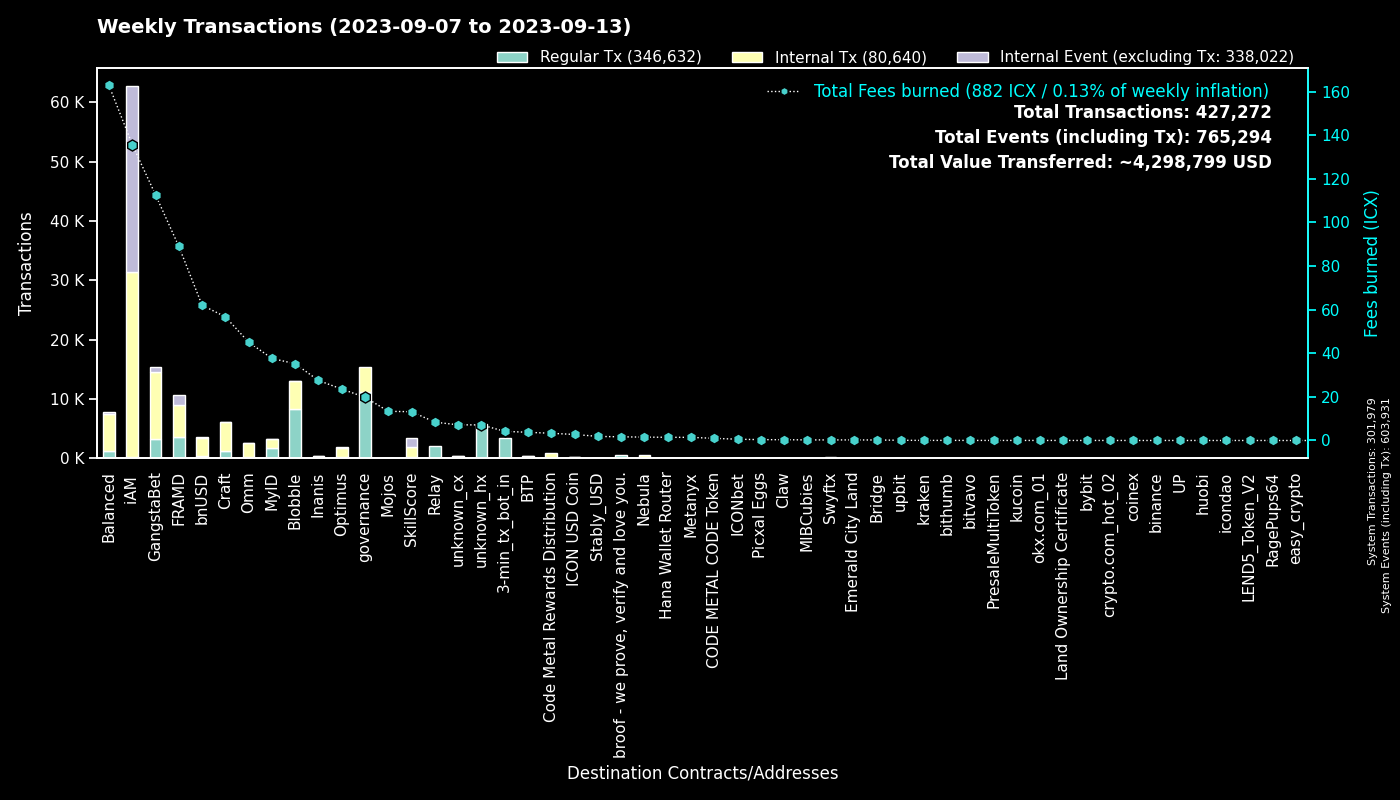

Source data for this figure (header and first rows):
to, Fees burned, Regular Tx, to_def, Internal Tx, Internal Event (excluding Tx), group
0, 0.0, 301945, System, 34, 301952, System
cx00000000000000000000000000000000000000…, 19.81, 11208, governance, 4250, 0, governance
cxf14dea1cff7ceb29a46e6d04533a08f84441e4…, 19.54, 4478, Blobble Stake Token, 4623, 2, Blobble
cxf2ca3b655a782f39227934d37ff3b77f9b1ebc…, 15.59, 3830, unknown_cx, 0, 0, Blobble
cx2aa9b28a657e3121b75d3d4fe65e569398645d…, 76.84, 3444, FRAMD Token, 4214, 235, FRAMD
hx11de4e28be4845de3ea392fd8d758655bf766c…, 4.2, 3360, 3-min_tx_bot_in, 0, 0, 3-min_tx_bot_in
cxca5faa5a71d986a2e84dd7e6f5ff791d29901e…, 8.399, 2047, Relay_4, 0, 0, Relay
cxe5c2c460364acc5f8c1d5ca925930043d8d9c9…, 6.121, 1314, GangstaBet Crown, 1358, 0, GangstaBet
cxba62bb61baf8dd8b6a04633fe33806547785a0…, 31.97, 1057, MyID_3, 946, 0, MyID
cx5a0af85407c69945eb318d4ac18e9e84218416…, 53.2, 1055, GangWar Simulation, 4344, 614, GangstaBet
cx69bcdf1753472c1444188ec3f5188657e30c83…, 1.682, 621, broof - we prove, verify and love you., 0, 0, broof - we prove, verify and love you.
cx694e8c9f1a05c8c3719f30d46b97697960e428…, 5.572, 591, MyID_2, 591, 0, MyID
cx9c4698411c6d9a780f605685153431dcda0460…, 5.663, 537, Auction, 1767, 0, Craft
cxd17316e24ee40f2ef8ed6f3a497311db1b3520…, 5.512, 388, GangstaVerse LootBox, 1702, 0, GangstaBet
cx88fd7df7ddff82f7cc735c871dc519838cb235…, 62.02, 338, bnUSD, 3007, 209, bnUSD
cx28b2ec885b50c8a93da752f2d0467a67127a70…, 29.34, 301, CROWN, 2853, 194, GangstaBet
cx7ecb16e4c143b95e01d05933c17cb986cfe618…, 22.1, 292, CraftRewards, 1635, 30, Craft
cx66d4d90f5f113eba575bf793570135f9b10cec…, 18.14, 274, balanced_loans, 745, 51, Balanced
cx2dc662031f3d62bcdba4f63e9bf827767c8475…, 13.2, 258, SkillScore, 1563, 1643, SkillScore
cx2609b924e33ef00b648a409245c7ea394c4678…, 47.59, 253, balanced_sicx, 1418, 40, Balanced
cx14002628a4599380f391f708843044bc93dce2…, 135.7, 252, iAM Div, 31185, 31269, iAM
hxb568381d35d3e7a6383200e8a0d30310af20b9…, 0.265, 212, Swyftx, 0, 0, Swyftx
cx2e6d0fc0eca04965d06038c8406093337f085f…, 27.64, 164, Craft, 1177, 26, Craft
cx10d59e8103ab44635190bd4139dbfd682fa2d0…, 7.511, 144, balanced_rewards, 492, 0, Balanced
cx28497aef34ec44ad2be9249daddfbe34b54f30…, 2.414, 143, Balanced Bribe, 143, 0, Balanced
cx32743b6f4588f5c1b025c5bb732ac623493654…, 0.9301, 142, Craft, 142, 0, Craft
cxf61cd5a45dc9f91c15aa65831a30a90d59a096…, 21.25, 131, balanced_baln, 807, 84, Balanced
cxe971c0a92c58db502e4a224efc6ba311eb1c17…, 27.51, 126, Inanis Treasury, 288, 34, Inanis
cx21e94c08c03daee80c25d8ee3ea22a20786ec2…, 30.02, 122, Balanced Router, 1387, 48, Balanced
cxaa99a164586883eed0322d62a31946dfa9491f…, 8.469, 98, optimus_rewards, 279, 14, Optimus
cx6139a27c15f1653471ffba0b4b88dc15de7e32…, 17.77, 98, gangstabet_token, 926, 27, GangstaBet
cxcb455f26a2c01c686fa7f30e1e3661642dd53c…, 24.32, 97, omm_lending, 1727, 0, Omm
cx203d9cd2a669be67177e997b8948ce2c35caff…, 14.65, 84, balanced_dividends, 821, 16, Balanced
cxa0af3165c08318e988cb30993b3048335b94af…, 3.455, 76, balanced_dex, 269, 0, Balanced
cx57d7acf8b5114b787ecdd99ca460c2272e4d91…, 0.9446, 75, NebulaPlanetToken, 191, 0, Nebula
cx82c8c091b41413423579445032281bca5ac14f…, 0.2412, 72, Craft, 71, 0, Craft
cx334db6519871cb2bfd154cec0905ced4ea142d…, 0.233, 69, unknown_cx, 0, 0, unknown_cx
cx30f18d26f45d990112a4cd4825c0b79af73aac…, 12.19, 65, Yetis, 1300, 1344, FRAMD
cx1a29259a59f463a67bb2ef84398b30ca56b583…, 14.53, 60, omm_token, 545, 38, Omm
cx7b1843b7ef5368a080ccf59c0a9d1bdec474f9…, 2.642, 57, optimus_dividends, 585, 0, Optimus
cx7fc67030a7eb46aa176a15267b600d48e11ef4…, 0.3896, 52, Picxal Eggs, 52, 0, Picxal Eggs
cx384018e03aa8b739472c7a0645b70df97550e2…, 0.5072, 52, GangstaBet, 52, 0, GangstaBet
cx85954d0dae92b63bf5cba03a59ca4ffe687bad…, 0.3609, 50, NebulaMultiToken, 68, 0, Nebula
cx9e3cadcc1a4be3323ea23371b84575abb32703…, 0.09038, 44, MyID_1, 0, 44, MyID
cx841f29ec6ce98b527d49a275e87d427627f1af…, 4.975, 43, OMM Delegation, 0, 0, Omm
cx8e51beac285e664d74d457bb8fbbbb693bf1b9…, 0.272, 41, MIBCubies, 41, 0, MIBCubies
hx68646780e14ee9097085f7280ab137c3633b4b…, 0.05, 40, kraken_hot, 0, 0, kraken
hx6d14b2b77a9e73c5d5804d43c7e3c3416648ae…, 0.04875, 39, bithumb_03, 0, 0, bithumb
cx785d504f44b5d2c8dac04c5a1ecd75f18ee57d…, 2.542, 35, Finance Token, 92, 4, Optimus
hxa390d24fdcba68515b492ffc553192802706a1…, 0.04, 32, bitvavo_hot, 0, 0, bitvavo
cxc83f6eaf7e123f656657ebac3b09bc7a38e323…, 3.298, 28, Code Metal Rewards Distribution, 875, 0, Code Metal Rewards Distribution
cx943cf4a4e4e281d82b15ae0564bbdcbf8114b3…, 0.247, 27, NebulaSpaceshipToken, 63, 0, Nebula
hxcd84b263c459a3821fc651e3ca2c2cd712a8f6…, 0.03125, 25, unknown_hx, 0, 0, unknown_hx
hx9994eeff7490131f381ba2927aa0ff42988170…, 0.02875, 23, unknown_hx, 0, 0, unknown_hx
hx45ad1c2560c69e8b05fa7621a7e9d504cf3e71…, 0.02875, 23, unknown_hx, 0, 0, unknown_hx
cx43e2eec79eb76293c298f2b17aec06097be606…, 0.7914, 23, balanced_staking, 60, 1, Balanced
hx85532472e789802a943bd34a8aeb86668bc232…, 0.0275, 22, okx.com_01, 0, 0, okx.com_01
hx5cb84c5948a03d8aa1b2abc475fb42fcc1bd72…, 0.0275, 22, unknown_hx, 0, 0, unknown_hx
hx3770b6ac37402de04f6af4f5541cf68361fbf2…, 0.0275, 22, unknown_hx, 0, 0, unknown_hx
hxbb984f278abd66ae2155edbd91f8c87ce98411…, 0.0275, 22, kucoin, 0, 0, kucoin
... 1,076 more rows
